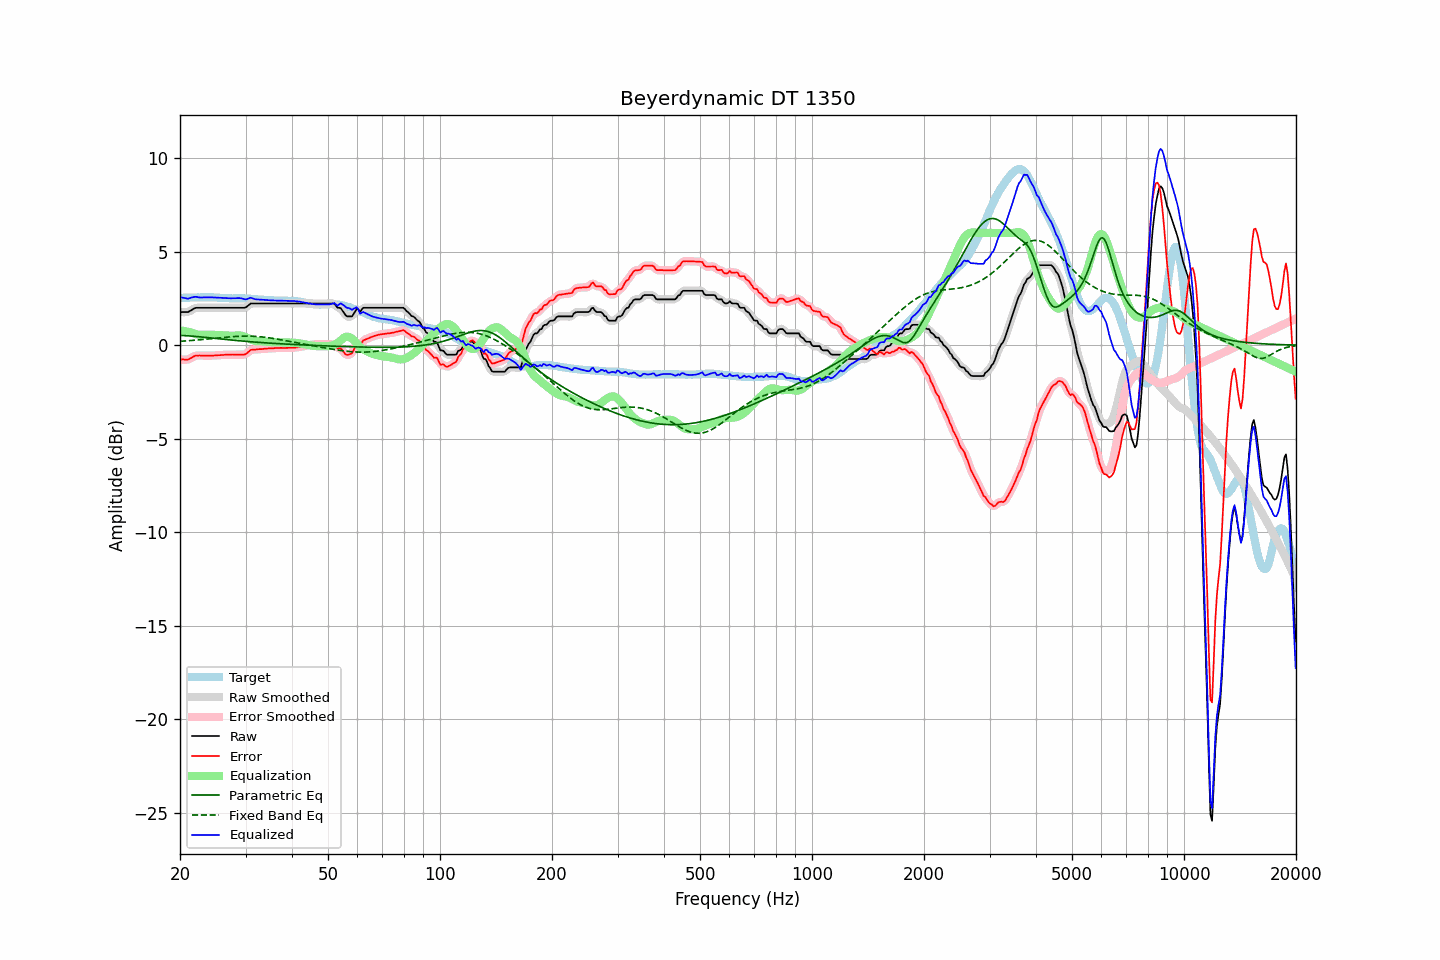

The file beside this chart, header and first rows:
frequency, raw, error, smoothed, error_smoothed, equalization, parametric_eq, fixed_band_eq, equalized_raw, equalized_smoothed, target
20.00, 1.77, -0.76, 1.78, -0.76, 0.80, 0.52, 0.21, 2.57, 2.57, 2.53
20.20, 1.77, -0.76, 1.77, -0.77, 0.78, 0.52, 0.21, 2.55, 2.55, 2.53
20.40, 1.77, -0.76, 1.76, -0.77, 0.77, 0.52, 0.22, 2.54, 2.53, 2.53
20.61, 1.77, -0.77, 1.76, -0.77, 0.75, 0.51, 0.22, 2.52, 2.51, 2.54
20.81, 1.77, -0.77, 1.77, -0.77, 0.73, 0.51, 0.23, 2.50, 2.50, 2.54
21.02, 1.77, -0.77, 1.78, -0.76, 0.71, 0.50, 0.24, 2.48, 2.50, 2.54
21.23, 1.82, -0.72, 1.82, -0.73, 0.69, 0.49, 0.24, 2.51, 2.51, 2.54
21.44, 1.87, -0.68, 1.87, -0.68, 0.67, 0.49, 0.25, 2.54, 2.54, 2.55
21.66, 1.92, -0.63, 1.92, -0.63, 0.64, 0.48, 0.26, 2.56, 2.57, 2.55
21.87, 1.97, -0.58, 1.97, -0.59, 0.61, 0.47, 0.26, 2.58, 2.58, 2.55
22.09, 2.00, -0.55, 1.99, -0.56, 0.59, 0.47, 0.27, 2.59, 2.58, 2.55
22.31, 2.00, -0.56, 2.00, -0.55, 0.57, 0.46, 0.28, 2.57, 2.57, 2.56
22.54, 2.00, -0.55, 2.00, -0.55, 0.55, 0.45, 0.29, 2.55, 2.56, 2.55
22.76, 2.00, -0.56, 2.00, -0.56, 0.55, 0.44, 0.29, 2.55, 2.55, 2.56
22.99, 2.00, -0.56, 2.00, -0.56, 0.55, 0.43, 0.30, 2.55, 2.55, 2.56
23.22, 2.00, -0.56, 2.00, -0.56, 0.55, 0.42, 0.31, 2.55, 2.55, 2.56
23.45, 2.00, -0.56, 2.00, -0.56, 0.56, 0.42, 0.32, 2.56, 2.56, 2.56
23.69, 2.00, -0.56, 2.00, -0.56, 0.56, 0.41, 0.33, 2.56, 2.56, 2.56
23.92, 2.00, -0.57, 2.00, -0.56, 0.56, 0.40, 0.33, 2.56, 2.56, 2.57
24.16, 2.00, -0.56, 2.00, -0.56, 0.56, 0.39, 0.34, 2.56, 2.56, 2.56
24.40, 2.00, -0.56, 2.00, -0.56, 0.56, 0.38, 0.35, 2.56, 2.56, 2.56
24.65, 2.00, -0.56, 2.00, -0.55, 0.55, 0.37, 0.36, 2.55, 2.55, 2.56
24.89, 2.00, -0.55, 2.00, -0.55, 0.55, 0.36, 0.37, 2.55, 2.55, 2.55
25.14, 2.00, -0.55, 2.00, -0.54, 0.54, 0.35, 0.38, 2.54, 2.54, 2.55
25.39, 2.00, -0.54, 2.00, -0.54, 0.54, 0.34, 0.39, 2.54, 2.54, 2.53
25.65, 2.00, -0.54, 2.00, -0.53, 0.53, 0.33, 0.40, 2.53, 2.53, 2.53
25.91, 2.00, -0.52, 2.00, -0.53, 0.53, 0.32, 0.40, 2.53, 2.53, 2.52
26.16, 2.00, -0.52, 2.00, -0.52, 0.52, 0.32, 0.41, 2.52, 2.52, 2.52
26.43, 2.00, -0.51, 2.00, -0.52, 0.52, 0.31, 0.42, 2.52, 2.52, 2.51
26.69, 2.00, -0.51, 2.00, -0.51, 0.51, 0.30, 0.43, 2.51, 2.51, 2.51
26.96, 2.00, -0.51, 2.00, -0.51, 0.51, 0.29, 0.44, 2.51, 2.51, 2.51
27.23, 2.00, -0.51, 2.00, -0.51, 0.51, 0.28, 0.44, 2.51, 2.51, 2.51
27.50, 2.00, -0.50, 2.00, -0.50, 0.51, 0.27, 0.45, 2.51, 2.51, 2.50
27.77, 2.00, -0.50, 2.00, -0.50, 0.51, 0.26, 0.46, 2.51, 2.51, 2.50
28.05, 2.00, -0.51, 2.00, -0.50, 0.51, 0.26, 0.46, 2.51, 2.51, 2.51
28.33, 2.00, -0.51, 2.00, -0.51, 0.51, 0.25, 0.47, 2.51, 2.51, 2.51
28.62, 2.00, -0.51, 2.00, -0.51, 0.52, 0.24, 0.47, 2.52, 2.52, 2.51
28.90, 2.00, -0.51, 2.00, -0.51, 0.52, 0.23, 0.48, 2.52, 2.52, 2.51
29.19, 2.00, -0.51, 2.00, -0.51, 0.51, 0.22, 0.48, 2.51, 2.51, 2.51
29.48, 2.00, -0.50, 1.99, -0.51, 0.49, 0.22, 0.48, 2.49, 2.48, 2.50
29.78, 2.00, -0.50, 2.00, -0.50, 0.46, 0.21, 0.49, 2.46, 2.46, 2.50
30.08, 2.02, -0.47, 2.03, -0.46, 0.43, 0.20, 0.49, 2.45, 2.46, 2.49
30.38, 2.09, -0.40, 2.09, -0.40, 0.39, 0.19, 0.49, 2.48, 2.48, 2.49
30.68, 2.16, -0.33, 2.16, -0.33, 0.35, 0.19, 0.48, 2.51, 2.51, 2.49
30.99, 2.23, -0.25, 2.21, -0.27, 0.31, 0.18, 0.48, 2.54, 2.52, 2.48
31.30, 2.23, -0.25, 2.23, -0.24, 0.28, 0.17, 0.48, 2.51, 2.51, 2.48
31.61, 2.23, -0.24, 2.24, -0.23, 0.25, 0.17, 0.47, 2.48, 2.48, 2.47
31.93, 2.23, -0.24, 2.23, -0.23, 0.23, 0.16, 0.47, 2.46, 2.46, 2.46
32.24, 2.23, -0.22, 2.23, -0.22, 0.21, 0.15, 0.46, 2.44, 2.44, 2.45
32.57, 2.23, -0.21, 2.23, -0.22, 0.21, 0.15, 0.46, 2.44, 2.44, 2.44
32.89, 2.23, -0.21, 2.23, -0.21, 0.21, 0.14, 0.45, 2.43, 2.43, 2.44
33.22, 2.23, -0.21, 2.23, -0.21, 0.20, 0.14, 0.44, 2.43, 2.43, 2.44
33.55, 2.23, -0.20, 2.23, -0.20, 0.20, 0.13, 0.43, 2.43, 2.43, 2.43
33.89, 2.23, -0.19, 2.23, -0.19, 0.19, 0.12, 0.42, 2.42, 2.42, 2.42
34.23, 2.23, -0.18, 2.23, -0.18, 0.18, 0.12, 0.41, 2.41, 2.41, 2.41
34.57, 2.23, -0.17, 2.23, -0.18, 0.18, 0.11, 0.40, 2.41, 2.41, 2.40
34.92, 2.23, -0.17, 2.23, -0.17, 0.17, 0.11, 0.38, 2.40, 2.40, 2.40
35.27, 2.23, -0.17, 2.23, -0.17, 0.17, 0.10, 0.37, 2.40, 2.40, 2.40
35.62, 2.23, -0.17, 2.23, -0.16, 0.16, 0.10, 0.36, 2.39, 2.39, 2.40
35.97, 2.23, -0.16, 2.23, -0.16, 0.16, 0.09, 0.34, 2.39, 2.39, 2.38
... 635 more rows
